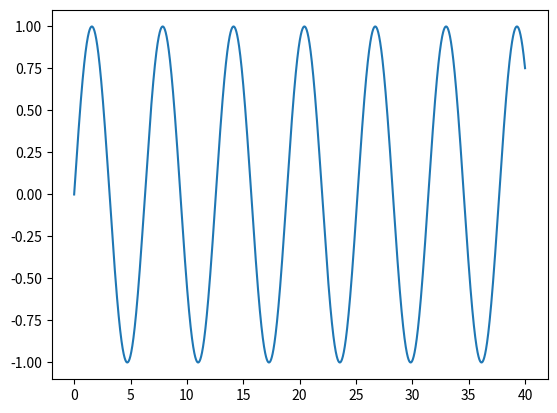

Python code for this plot:
# Don't know what this does but it works

# importing the required modules
import matplotlib.pyplot as plt
import numpy as np
# import varstorage as vs

# setting the x - coordinates (starting value, end value, step size)
# 2*(np.pi) is 2pi
# Can also use a normal array
# Ex: x = vs.x
x = np.arange(0, 40, 0.01)
# setting the corresponding y - coordinates
y = np.sin(x) 
# ex:  np.log(np.square(x))

# plotting the points
plt.plot(x, y)

# function to show the plot
plt.show()
